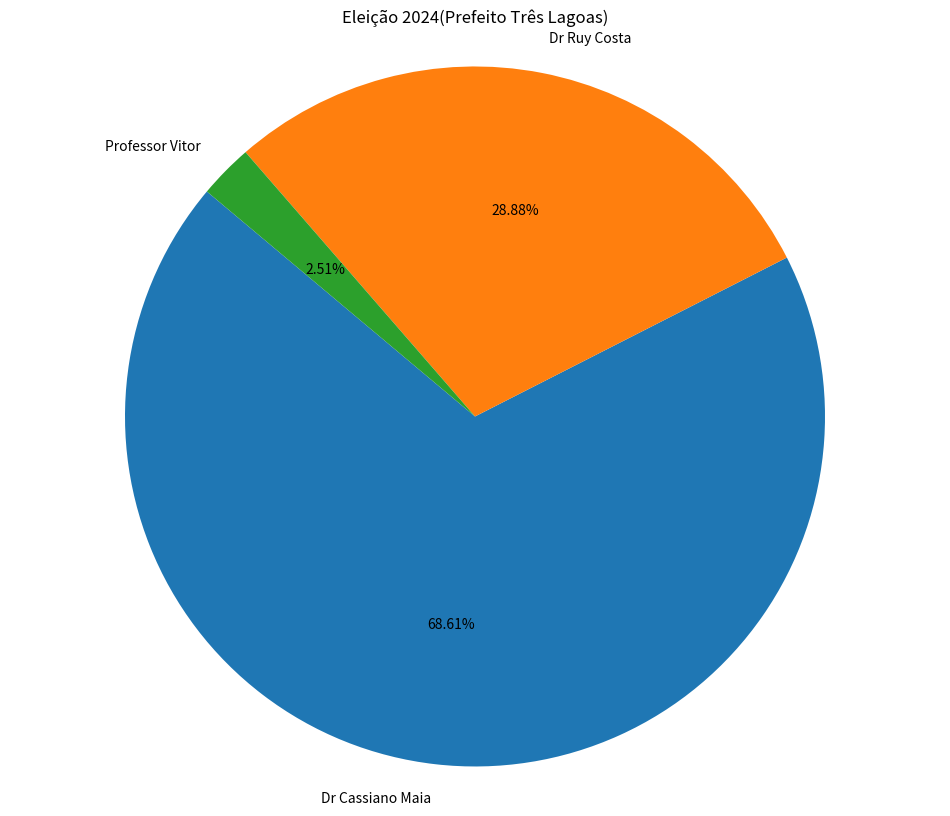

This chart was generated by the following Python code:
import pandas as pd
import matplotlib.pyplot as plt


candidatospref = [
   "Dr Cassiano Maia",
    "Dr Ruy Costa",
    "Professor Vitor"]

votos=(38076,
    16027,
    1392 )


plt.figure(figsize=(12,10))
plt.pie(votos,labels=candidatospref,autopct='%.2f%%', shadow=False, textprops={'fontsize': 10}, startangle=140)
plt.title('Eleição 2024(Prefeito Três Lagoas)')
plt.grid(True)

plt.axis('equal')
plt.show()